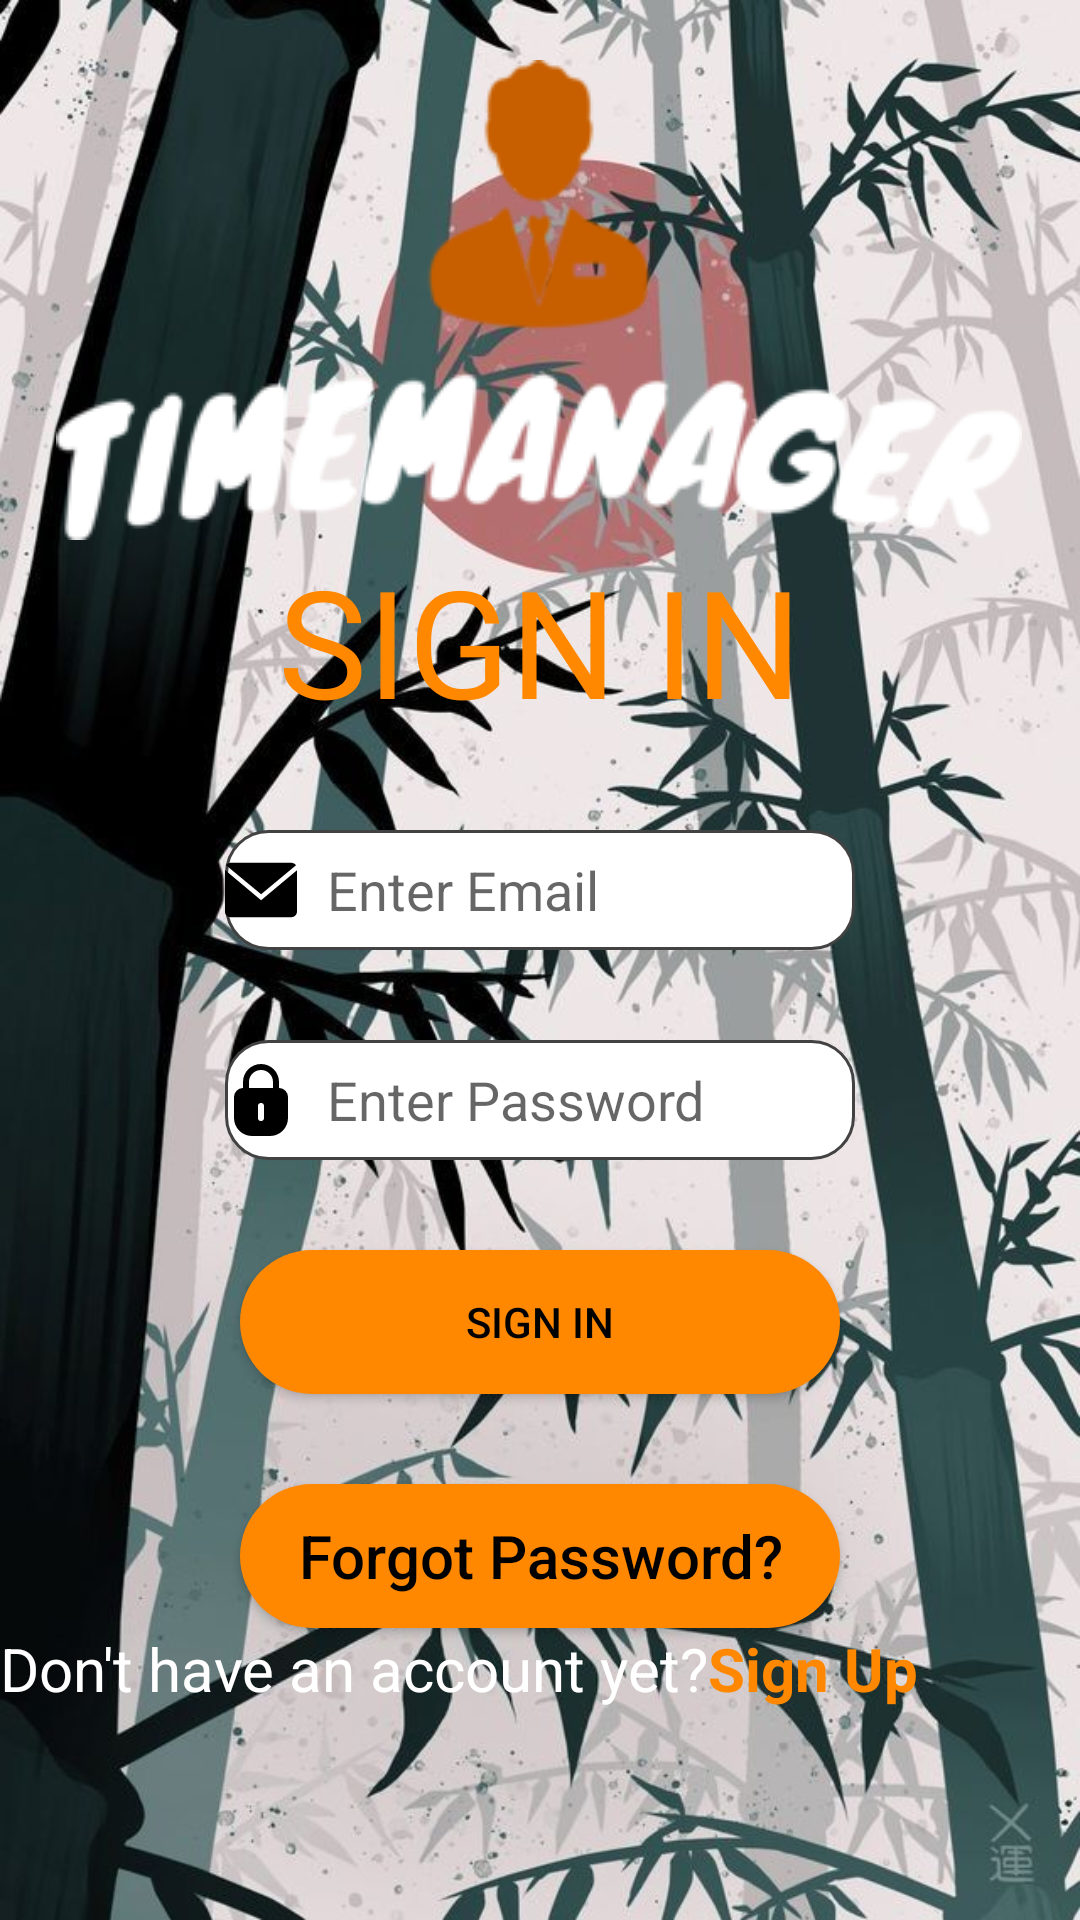

This screen was rendered from an Android layout file. Write that file and the resources it references.
<!-- AndroidManifest.xml: application theme Theme.TimeManager -->
<!-- res/layout/fragment_login.xml -->
<?xml version="1.0" encoding="utf-8"?>
<androidx.constraintlayout.widget.ConstraintLayout xmlns:android="http://schemas.android.com/apk/res/android"
    xmlns:app="http://schemas.android.com/apk/res-auto"
    xmlns:tools="http://schemas.android.com/tools"
    android:layout_width="match_parent"
    android:layout_height="match_parent"
    android:background="@drawable/background_screen"
    tools:context=".LoginFragment">

    <ImageView
        android:id="@+id/imageView"
        android:layout_width="wrap_content"
        android:layout_height="wrap_content"
        android:layout_gravity="center"
        android:layout_marginTop="20dp"
        android:contentDescription="@string/logo_image_description"
        android:src="@drawable/logo"
        app:layout_constraintEnd_toEndOf="parent"
        app:layout_constraintHorizontal_bias="0.494"
        app:layout_constraintStart_toStartOf="parent"
        app:layout_constraintTop_toTopOf="parent" />

    <TextView
        android:id="@+id/textView"
        android:layout_width="wrap_content"
        android:layout_height="wrap_content"
        android:fontFamily="@font/permanent_marker_regular"
        android:text="@string/log_in_title"
        android:textColor="@android:color/holo_orange_dark"
        android:textSize="50sp"
        app:layout_constraintEnd_toEndOf="parent"
        app:layout_constraintStart_toStartOf="parent"
        app:layout_constraintTop_toBottomOf="@+id/imageView" />


    <EditText
        android:id="@+id/editEmail"
        android:layout_width="wrap_content"
        android:layout_height="wrap_content"
        android:layout_marginVertical="30dp"
        android:layout_marginTop="144dp"
        android:background="@drawable/custom_edit_text"
        android:drawableStart="@drawable/ic_mail_email"
        android:drawablePadding="10dp"
        android:ems="10"
        android:foregroundTint="#000000"
        android:hint="@string/login_hint_email"
        android:inputType="textEmailAddress"
        android:minHeight="40dp"
        android:selectAllOnFocus="true"
        android:textColorHighlight="@color/teal_700"
        app:layout_constraintEnd_toEndOf="parent"
        app:layout_constraintStart_toStartOf="parent"
        app:layout_constraintTop_toBottomOf="@+id/textView" />

    <EditText
        android:id="@+id/editPassword"
        android:layout_width="wrap_content"
        android:layout_height="wrap_content"
        android:layout_marginVertical="30dp"
        android:layout_marginTop="112dp"
        android:background="@drawable/custom_edit_text"
        android:drawableStart="@drawable/ic_password"
        android:drawablePadding="10dp"
        android:ems="10"
        android:hint="@string/login_hint_password"
        android:inputType="textPassword"
        android:minHeight="40dp"
        android:textColorHighlight="@color/teal_700"
        app:layout_constraintEnd_toEndOf="parent"
        app:layout_constraintStart_toStartOf="parent"
        app:layout_constraintTop_toBottomOf="@+id/editEmail" />

    <androidx.appcompat.widget.AppCompatButton
        android:id="@+id/buttonSignin"
        android:layout_width="wrap_content"
        android:layout_height="wrap_content"
        android:layout_margin="30dp"
        android:width="200dp"
        android:background="@drawable/custom_button"
        android:text="@string/log_in_but"
        android:textColor="@color/black"
        app:layout_constraintEnd_toEndOf="parent"
        app:layout_constraintStart_toStartOf="parent"
        app:layout_constraintTop_toBottomOf="@+id/editPassword" />

    <androidx.appcompat.widget.AppCompatButton
        android:id="@+id/butForgotPass"
        android:layout_width="200dp"
        android:layout_height="wrap_content"
        android:layout_margin="30dp"
        android:layout_marginTop="28dp"
        android:background="@drawable/custom_button"
        android:text="@string/login_forgot_pass_but"
        android:textAllCaps="false"
        android:textColor="@color/black"
        android:textSize="20sp"
        app:layout_constraintEnd_toEndOf="parent"
        app:layout_constraintStart_toStartOf="parent"
        app:layout_constraintTop_toBottomOf="@+id/buttonSignin" />

    <LinearLayout
        android:layout_width="wrap_content"
        android:layout_height="wrap_content"
        android:orientation="horizontal"
        app:layout_constraintEnd_toEndOf="parent"
        app:layout_constraintStart_toStartOf="parent"
        app:layout_constraintTop_toBottomOf="@+id/butForgotPass">

        <TextView
            android:id="@+id/textView2"
            android:layout_width="match_parent"
            android:layout_height="wrap_content"
            android:text="@string/login_register_hint"
            android:textColor="@color/white"
            android:textSize="20sp" />

        <TextView
            android:id="@+id/textSignUp"
            android:layout_width="200dp"
            android:layout_height="wrap_content"
            android:background="@drawable/custom_button2"
            android:text="@string/login_sign_in_text"
            android:textAllCaps="false"
            android:textColor="@color/holo_orange_dark"
            android:textSize="20sp"
            android:textStyle="bold" />
    </LinearLayout>

</androidx.constraintlayout.widget.ConstraintLayout>
<!-- resources referenced by this layout -->
<resources>
  <color name="black">#FF000000</color>
  <color name="holo_orange_dark">#ffff8800</color>
  <color name="teal_700">#FF018786</color>
  <color name="white">#FFFFFFFF</color>
  <!-- drawable background_screen: jpg bitmap (drawable-v24, 124451 bytes) -->
  <!-- drawable custom_button (drawable) -->
  <?xml version="1.0" encoding="utf-8"?>
  <shape android:shape="rectangle" xmlns:android="http://schemas.android.com/apk/res/android">
      <corners android:radius="100dp" />
      <solid android:color="@color/holo_orange_dark" />
  </shape>
  <!-- drawable custom_button2 (drawable) -->
  <?xml version="1.0" encoding="utf-8"?>
  <shape android:shape="rectangle" xmlns:android="http://schemas.android.com/apk/res/android">
      <corners android:radius="15dp" />
      <stroke
          android:color="@color/holo_orange_dark"
      />
  </shape>
  <!-- drawable custom_edit_text (drawable) -->
  <?xml version="1.0" encoding="utf-8"?>
  <selector xmlns:android="http://schemas.android.com/apk/res/android">
      <item android:state_enabled="true" android:state_focused="true">
          <shape android:shape="rectangle">
              <corners android:radius="14dp" />
              <solid android:color="@color/white" />
              <stroke android:width="1dp" android:color="@color/purple_200" />
          </shape>
      </item>
  
      <item android:state_enabled="true">
          <shape android:shape="rectangle">
              <solid android:color="@color/white" />
              <corners android:radius="14dp" />
              <stroke android:width="1dp" android:color="@color/cardview_dark_background" />
          </shape>
      </item>
  </selector>
  <!-- drawable ic_mail_email (drawable) -->
  <vector android:height="24dp" android:viewportHeight="64"
      android:viewportWidth="64" android:width="24dp" xmlns:android="http://schemas.android.com/apk/res/android">
      <path android:fillColor="#FF000000" android:pathData="M63.125,9.977c-0.902,-1.321 -2.419,-2.194 -4.131,-2.194H5.006c-1.676,0 -3.158,0.842 -4.067,2.117l31.16,25.982L63.125,9.977z"/>
      <path android:fillColor="#FF000000" android:pathData="M0.006,14.328v36.889c0,2.75 2.25,5 5,5h53.988c2.75,0 5,-2.25 5,-5V14.461L32.099,41.09L0.006,14.328z"/>
  </vector>
  <!-- drawable ic_password (drawable) -->
  <vector xmlns:android="http://schemas.android.com/apk/res/android"
      android:width="24dp"
      android:height="24dp"
      android:viewportWidth="24"
      android:viewportHeight="24">
    <path
        android:fillColor="#FF000000"
        android:pathData="M18,8L18,6A6,6 0,0 0,6 6L6,8a3.009,3.009 0,0 0,-3 3v7a6,6 0,0 0,6 6h6a6,6 0,0 0,6 -6L21,11A3.009,3.009 0,0 0,18 8ZM8,6a4,4 0,0 1,8 0L16,8L8,8ZM13,18a1,1 0,0 1,-2 0L11,14a1,1 0,0 1,2 0Z"/>
  </vector>
  <!-- drawable logo: png bitmap (drawable-v24, 13469 bytes) -->
  <string name="log_in_but">Sign In</string>
  <string name="log_in_title">SIGN IN</string>
  <string name="login_forgot_pass_but">Forgot Password?</string>
  <string name="login_hint_email">Enter Email</string>
  <string name="login_hint_password">Enter Password</string>
  <string name="login_register_hint">Don\'t have an account yet?</string>
  <string name="login_sign_in_text">Sign Up</string>
  <string name="logo_image_description">logo_image</string>
  <style name="Theme.TimeManager" parent="Theme.MaterialComponents.DayNight.NoActionBar">
          
          <item name="colorPrimary">@color/holo_orange_dark</item>
          <item name="colorPrimaryVariant">@color/holo_orange_dark</item>
          <item name="colorOnPrimary">@color/white</item>
          
          <item name="colorSecondary">@color/teal_200</item>
          <item name="colorSecondaryVariant">@color/teal_700</item>
          <item name="colorOnSecondary">@color/black</item>
          
          <item name="android:statusBarColor" tools:targetApi="l">?attr/colorPrimaryVariant</item>
          
      </style>
  <color name="purple_200">#FFBB86FC</color>
  <color name="teal_200">#FF03DAC5</color>
</resources>
